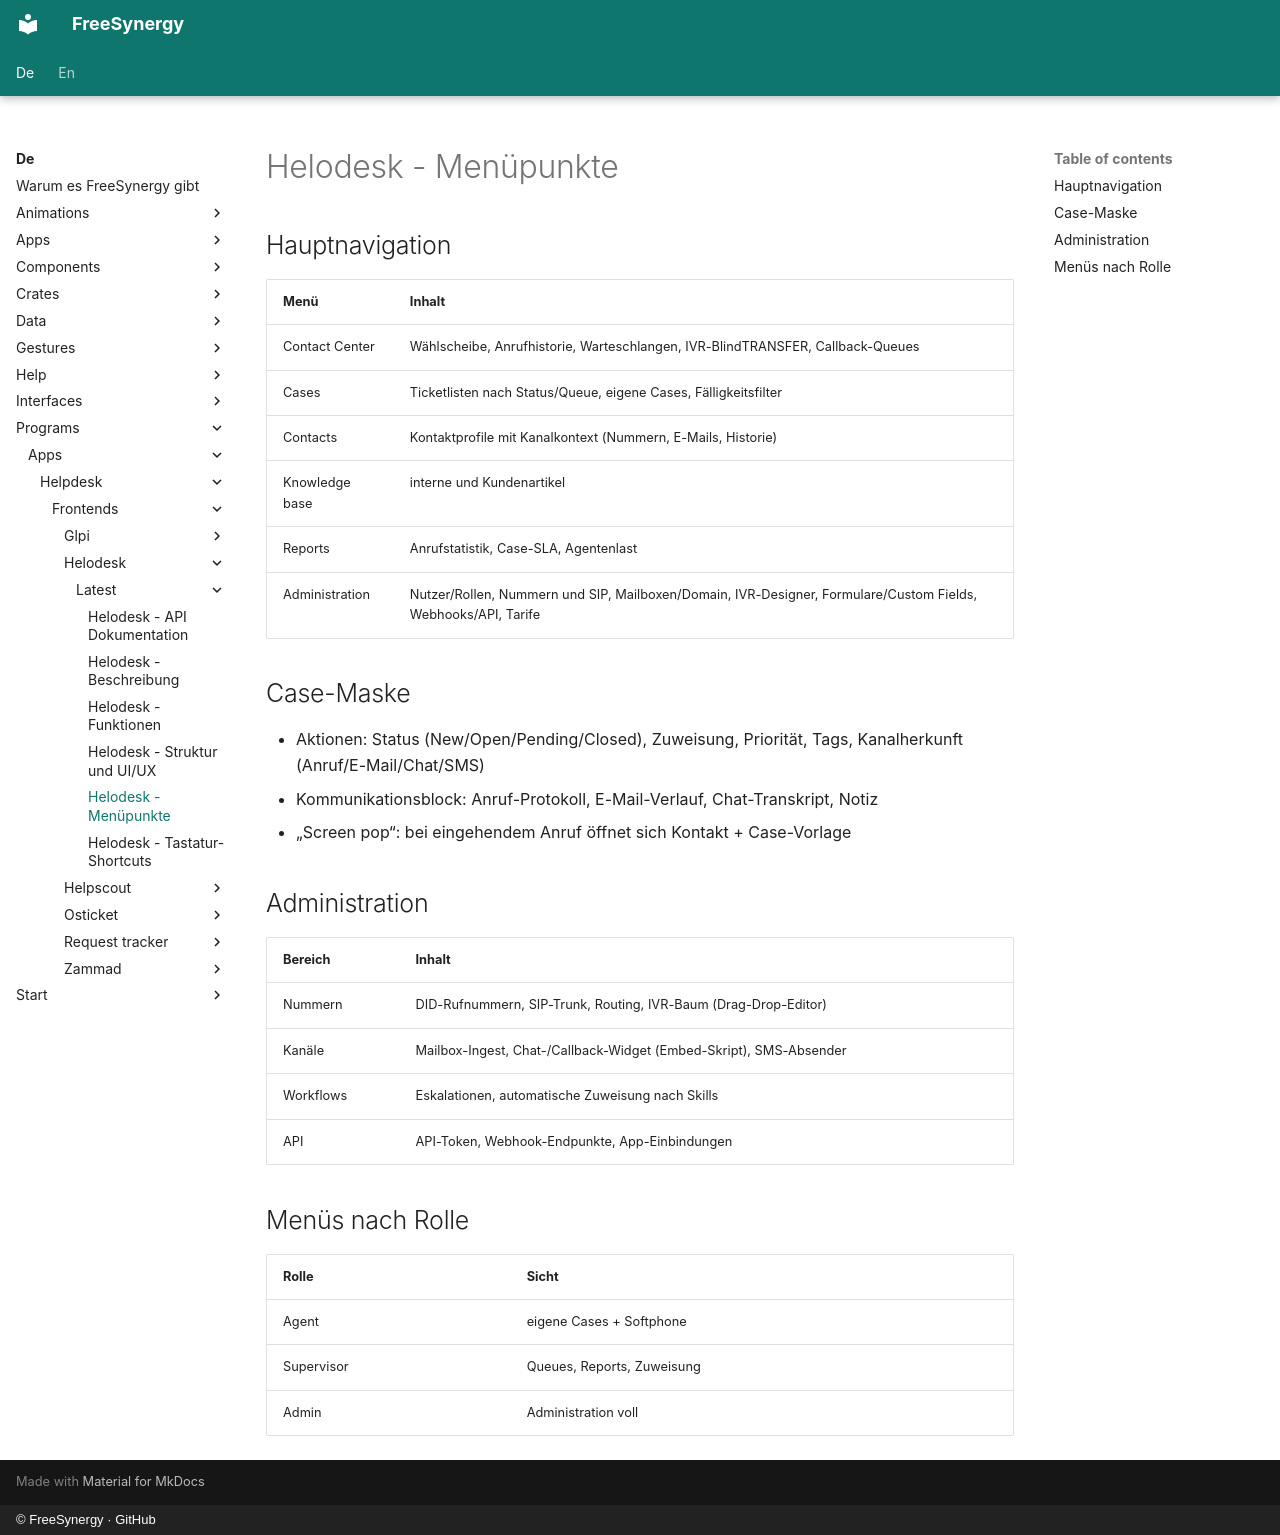

repository: FreeSynergy/fs-documentation · page: de/programs/apps/helpdesk/frontends/helodesk/latest/menus/index.html · generator: mkdocs · copyright: © FreeSynergy · GitHub

# Helodesk - Menüpunkte

## Hauptnavigation

| Menü | Inhalt |
|------|--------|
| Contact Center | Wählscheibe, Anrufhistorie, Warteschlangen, IVR-BlindTRANSFER, Callback-Queues |
| Cases | Ticketlisten nach Status/Queue, eigene Cases, Fälligkeitsfilter |
| Contacts | Kontaktprofile mit Kanalkontext (Nummern, E-Mails, Historie) |
| Knowledge base | interne und Kundenartikel |
| Reports | Anrufstatistik, Case-SLA, Agentenlast |
| Administration | Nutzer/Rollen, Nummern und SIP, Mailboxen/Domain, IVR-Designer, Formulare/Custom Fields, Webhooks/API, Tarife |

## Case-Maske

- Aktionen: Status (New/Open/Pending/Closed), Zuweisung, Priorität, Tags, Kanalherkunft (Anruf/E-Mail/Chat/SMS)
- Kommunikationsblock: Anruf-Protokoll, E-Mail-Verlauf, Chat-Transkript, Notiz
- „Screen pop“: bei eingehendem Anruf öffnet sich Kontakt + Case-Vorlage

## Administration

| Bereich | Inhalt |
|---------|--------|
| Nummern | DID-Rufnummern, SIP-Trunk, Routing, IVR-Baum (Drag-Drop-Editor) |
| Kanäle | Mailbox-Ingest, Chat-/Callback-Widget (Embed-Skript), SMS-Absender |
| Workflows | Eskalationen, automatische Zuweisung nach Skills |
| API | API-Token, Webhook-Endpunkte, App-Einbindungen |

## Menüs nach Rolle

| Rolle | Sicht |
|-------|-------|
| Agent | eigene Cases + Softphone |
| Supervisor | Queues, Reports, Zuweisung |
| Admin | Administration voll |
